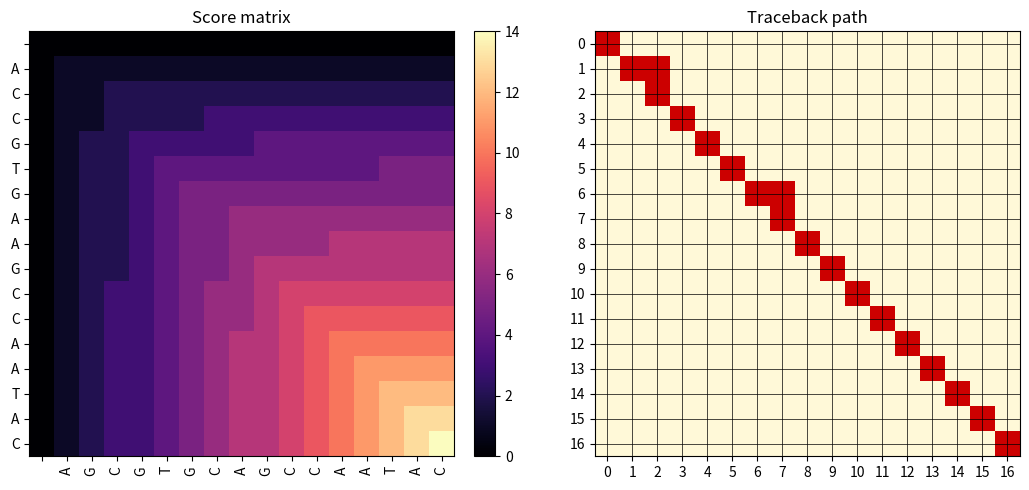

Recreate this plot in Python.
# moodle exercise

from __future__ import annotations
import argparse
from dataclasses import dataclass
from typing import Iterable, List, Tuple
@dataclass
class AlignmentResult:
	aligned_seq1: str
	aligned_seq2: str
	matches: int
	length: int
	similarity: float
	score_matrix: List[List[int]]
	path: List[Tuple[int, int]]


def needleman_wunsch(
	seq1: str,
	seq2: str,
	match_score: int = 1,
	mismatch_score: int = -1,
	gap_penalty: int = 0,
) -> AlignmentResult:

	n, m = len(seq1), len(seq2)
	scores: List[List[int]] = [[0] * (m + 1) for _ in range(n + 1)]
	pointers: List[List[str]] = [[""] * (m + 1) for _ in range(n + 1)]

	for i in range(1, n + 1):
		scores[i][0] = scores[i - 1][0] + gap_penalty
		pointers[i][0] = "up"
	for j in range(1, m + 1):
		scores[0][j] = scores[0][j - 1] + gap_penalty
		pointers[0][j] = "left"

	for i in range(1, n + 1):
		for j in range(1, m + 1):
			diag = scores[i - 1][j - 1] + (
				match_score if seq1[i - 1] == seq2[j - 1] else mismatch_score
			)
			up = scores[i - 1][j] + gap_penalty
			left = scores[i][j - 1] + gap_penalty
			best = max(diag, up, left)

			if best == diag:
				pointers[i][j] = "diag"
			elif best == up:
				pointers[i][j] = "up"
			else:
				pointers[i][j] = "left"

			scores[i][j] = best

	aligned1: List[str] = []
	aligned2: List[str] = []
	path: List[Tuple[int, int]] = []
	i, j = n, m
	while i > 0 or j > 0:
		path.append((i, j))
		move = pointers[i][j]
		if move == "diag":
			aligned1.append(seq1[i - 1])
			aligned2.append(seq2[j - 1])
			i -= 1
			j -= 1
		elif move == "up":
			aligned1.append(seq1[i - 1])
			aligned2.append("-")
			i -= 1
		else:  # left
			aligned1.append("-")
			aligned2.append(seq2[j - 1])
			j -= 1

	path.append((0, 0))
	path.reverse()
	aligned_seq1 = "".join(reversed(aligned1))
	aligned_seq2 = "".join(reversed(aligned2))

	matches = sum(a == b for a, b in zip(aligned_seq1, aligned_seq2))
	length = len(aligned_seq1)
	similarity = 100.0 * matches / length if length else 0.0

	return AlignmentResult(
		aligned_seq1=aligned_seq1,
		aligned_seq2=aligned_seq2,
		matches=matches,
		length=length,
		similarity=similarity,
		score_matrix=scores,
		path=path,
	)


def _match_bar(row1: str, row2: str) -> str:
	return "".join("|" if a == b else " " for a, b in zip(row1, row2))


def _plot_alignment(result: AlignmentResult, seq1: str, seq2: str) -> None:
	try:
		import matplotlib.pyplot as plt
		from matplotlib.colors import ListedColormap
		import numpy as np
	except ImportError:
		print("matplotlib not available; skipping plots.")
		return

	scores = np.array(result.score_matrix)
	path = set(result.path)
	path_matrix = np.zeros_like(scores)
	for (i, j) in path:
		path_matrix[i, j] = 1

	fig, (ax0, ax1) = plt.subplots(1, 2, figsize=(11, 5))

	im0 = ax0.imshow(scores, cmap="magma", origin="upper")
	ax0.set_title("Score matrix")
	ax0.set_xticks(range(len(seq2) + 1))
	ax0.set_yticks(range(len(seq1) + 1))
	ax0.set_xticklabels([" "] + list(seq2))
	ax0.set_yticklabels([" "] + list(seq1))
	ax0.tick_params(axis="x", labelrotation=90)
	fig.colorbar(im0, ax=ax0, fraction=0.046, pad=0.04)
	
	cmap = ListedColormap([[1.0, 0.98, 0.85], [0.8, 0.0, 0.0]])
	im1 = ax1.imshow(path_matrix, cmap=cmap, origin="upper")
	ax1.set_title("Traceback path")
	ax1.set_xticks(range(len(seq2) + 1))
	ax1.set_yticks(range(len(seq1) + 1))
	ax1.set_xticklabels(range(len(seq2) + 1))
	ax1.set_yticklabels(range(len(seq1) + 1))
	ax1.grid(which="both", color="black", linewidth=0.5)
	ax1.set_xlim(-0.5, len(seq2) + 0.5)
	ax1.set_ylim(len(seq1) + 0.5, -0.5)

	fig.tight_layout()
	plt.show()


def format_alignment(result: AlignmentResult) -> str:
	bar = _match_bar(result.aligned_seq1, result.aligned_seq2)
	lines = [
		result.aligned_seq1,
		bar,
		result.aligned_seq2,
		f"Matches = {result.matches}",
		f"Length = {result.length}",
		f"Similarity = {result.similarity:.0f} %",
	]
	return "\n".join(lines)


def parse_args(argv: Iterable[str] | None = None) -> argparse.Namespace:
	parser = argparse.ArgumentParser(description="Needleman-Wunsch alignment")
	parser.add_argument("--seq1", default="ACCGTGAAGCCAATAC", help="First DNA sequence")
	parser.add_argument("--seq2", default="AGCGTGCAGCCAATAC", help="Second DNA sequence")
	parser.add_argument("--match", type=int, default=1, help="Score for a match")
	parser.add_argument("--mismatch", type=int, default=-1, help="Score for a mismatch")
	parser.add_argument("--gap", type=int, default=0, help="Gap penalty")
	parser.add_argument("--no-plot", action="store_true", help="Skip matplotlib plots")
	return parser.parse_args(argv)


def main(argv: Iterable[str] | None = None) -> None:
	args = parse_args(argv)
	result = needleman_wunsch(
		args.seq1,
		args.seq2,
		match_score=args.match,
		mismatch_score=args.mismatch,
		gap_penalty=args.gap,
	)

	print("Alignment:\n")
	print(format_alignment(result))

	if not args.no_plot:
		_plot_alignment(result, args.seq1, args.seq2)


if __name__ == "__main__":
	main()
